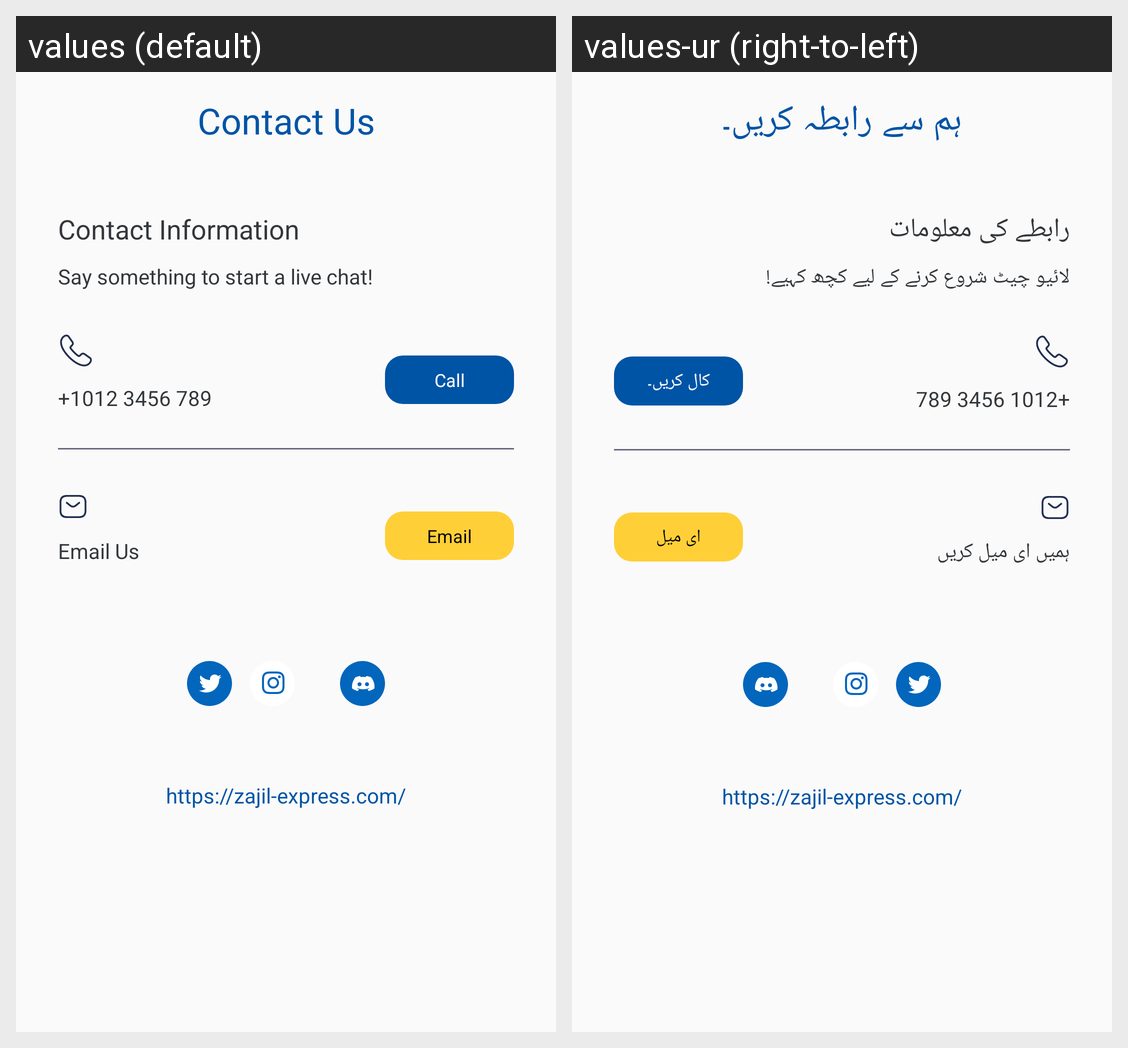

For this localized Android screen grid, give each drawn string resource with its value in every locale shown.
Android screen res/layout/fragment_contact_us.xml rendered under 2 locales, left to right: values (default), values-ur (right-to-left). Device: Nexus 5 (rendered at 1080×1920; each locale shown at half size, 540×960, under a caption strip naming it); theme Theme.Zajil.
Strings drawn on this screen, with the default value and each locale's value (text and hints the layout hard-codes, and strings that could not be matched under every locale, appear in the picture but are not listed):

contact_us
  values: Contact Us
  values-ur: ہم سے رابطہ کریں۔

contact_information
  values: Contact Information
  values-ur: رابطے کی معلومات

say_something_to_start_a_live_chat
  values: Say something to start a live chat!
  values-ur: لائیو چیٹ شروع کرنے کے لیے کچھ کہیے!

_1012_3456_789
  values: +1012 3456 789
  values-ur: +1012 3456 789

call
  values: Call
  values-ur: کال کریں۔

email_us
  values: Email Us
  values-ur: ہمیں ای میل کریں

email
  values: Email
  values-ur: ای میل

https_zajil_express_com
  values: https://zajil-express.com/
  values-ur: https://zajil-express.com/
